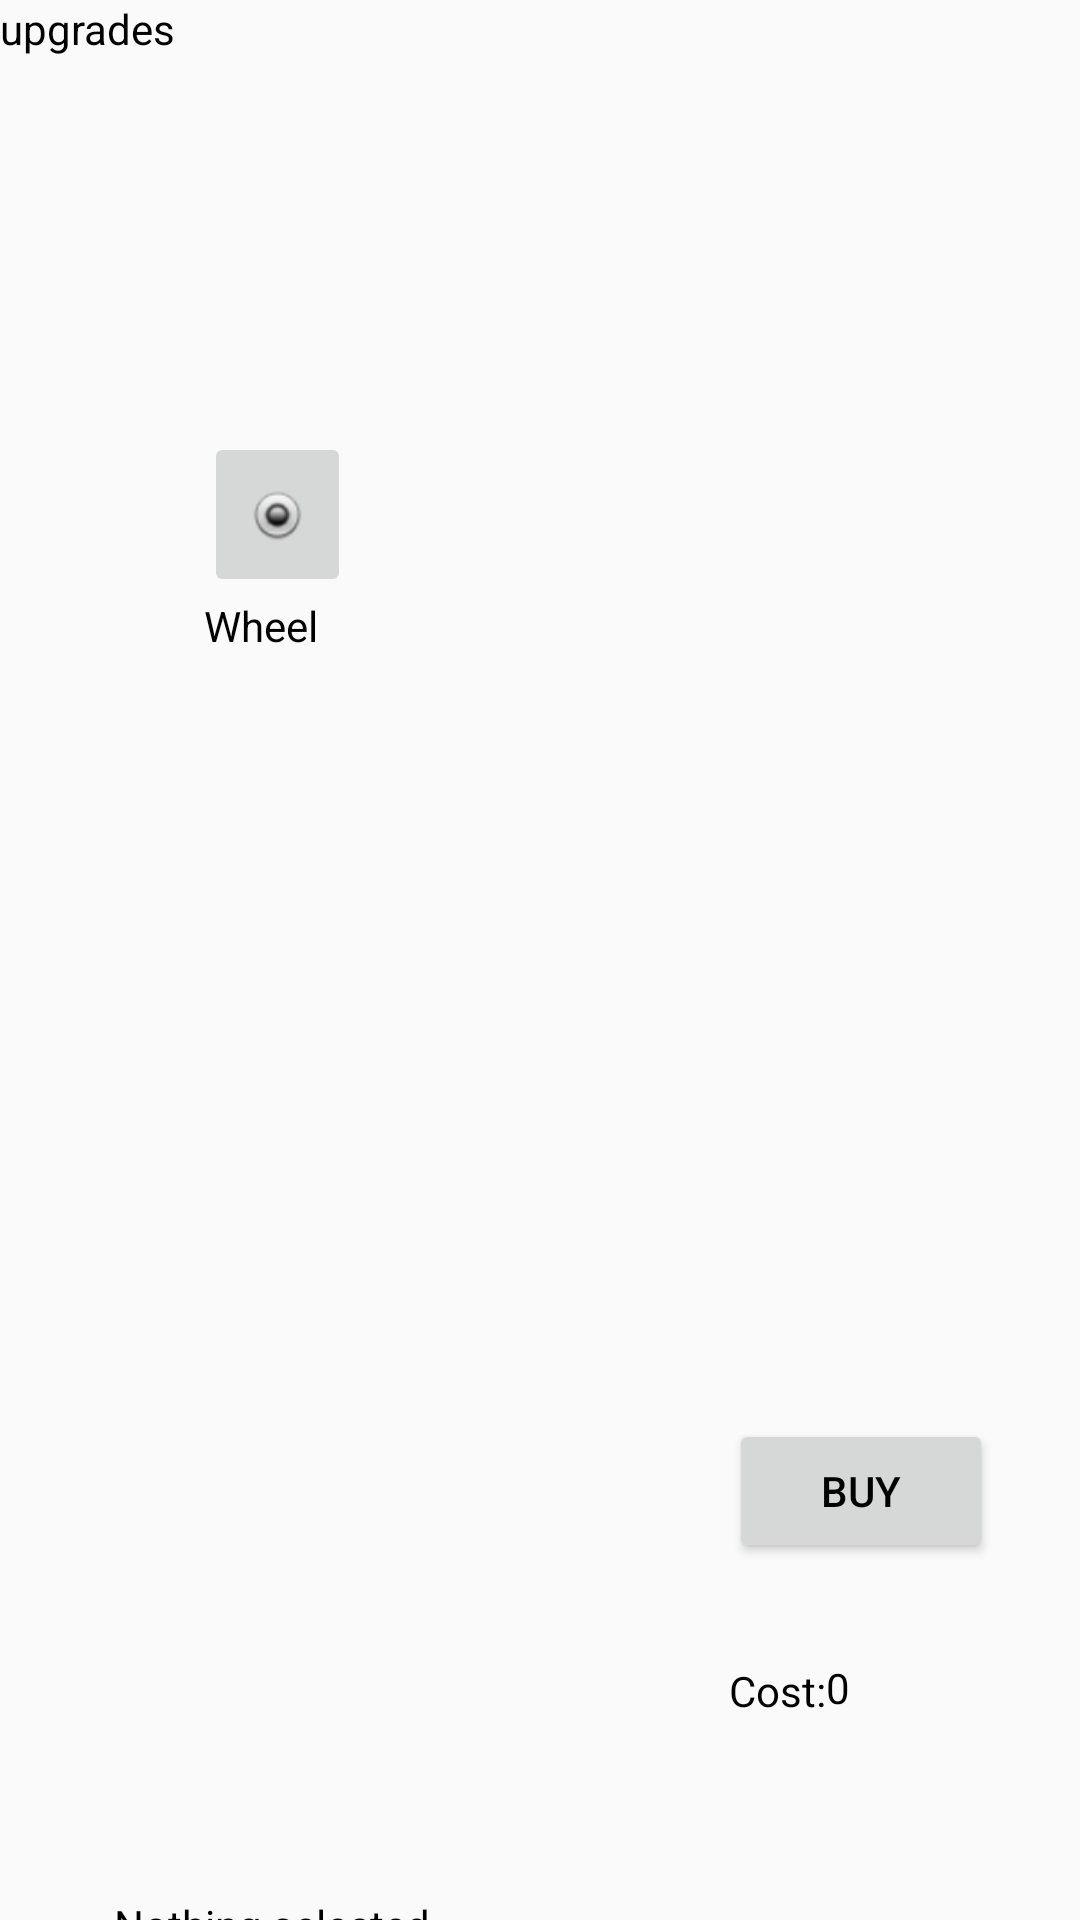

Reconstruct the res/layout file that produces this screen, plus the resources it refers to.
<!-- AndroidManifest.xml: application theme AppTheme.Fullscreen -->
<!-- res/layout/upgrades.xml -->
<?xml version="1.0" encoding="utf-8"?>
<android.support.constraint.ConstraintLayout xmlns:android="http://schemas.android.com/apk/res/android"
                                             xmlns:app="http://schemas.android.com/apk/res-auto" xmlns:tools="http://schemas.android.com/tools" android:layout_width="match_parent"
                                             android:layout_height="match_parent">

    <TextView
            android:text="upgrades"
            android:layout_width="wrap_content"
            android:layout_height="wrap_content" tools:layout_editor_absoluteY="355dp"
            tools:layout_editor_absoluteX="176dp" android:id="@+id/textView7"/>
    <ImageButton
            android:layout_width="49dp"
            android:layout_height="55dp" app:srcCompat="@android:drawable/radiobutton_on_background"
            android:id="@+id/imageButtonWheel"
            app:layout_constraintTop_toTopOf="parent"
            android:layout_marginTop="144dp" app:layout_constraintStart_toStartOf="parent"
            android:layout_marginStart="68dp"/>
    <TextView
            android:text="Wheel"
            android:layout_width="0dp"
            android:layout_height="wrap_content"
            android:id="@+id/textView"
            app:layout_constraintTop_toBottomOf="@+id/imageButtonWheel"
            app:layout_constraintStart_toStartOf="@+id/imageButtonWheel"
            app:layout_constraintEnd_toEndOf="@+id/imageButtonWheel"/>
    <Button
            android:text="Buy"
            android:layout_width="wrap_content"
            android:layout_height="wrap_content"
            android:id="@+id/buttonBuyUpgrade"
            app:layout_constraintTop_toTopOf="parent" android:layout_marginTop="473dp"
            app:layout_constraintStart_toStartOf="parent" android:layout_marginStart="243dp"/>
    <TextView
            android:text="Cost:"
            android:layout_width="wrap_content"
            android:layout_height="wrap_content"
            android:id="@+id/textUpgradeCost" android:layout_marginTop="33dp"
            app:layout_constraintTop_toBottomOf="@+id/buttonBuyUpgrade" app:layout_constraintStart_toStartOf="parent"
            android:layout_marginStart="243dp"/>
    <TextView
            android:text="Nothing selected"
            android:layout_width="wrap_content"
            android:layout_height="wrap_content"
            android:id="@+id/textUpgradeInfo" app:layout_constraintStart_toStartOf="parent"
            android:layout_marginStart="38dp" android:layout_marginTop="414dp"
            app:layout_constraintTop_toBottomOf="@+id/textView"/>
    <TextView
            android:text="0"
            android:layout_width="wrap_content"
            android:layout_height="wrap_content"
            android:id="@+id/textUpgradeCostAm" app:layout_constraintStart_toEndOf="@+id/textUpgradeCost"
            android:layout_marginTop="32dp" app:layout_constraintTop_toBottomOf="@+id/buttonBuyUpgrade"/>
</android.support.constraint.ConstraintLayout>
<!-- resources referenced by this layout -->
<resources>
  <style name="AppTheme.Fullscreen">
          <item name="windowActionBar">false</item>
          <item name="windowNoTitle">true</item>
          <item name="android:windowFullscreen">true</item>
          
          <item name="alertDialogTheme">@style/AlertDialogTheme</item>
          
          <item name="android:textColor">#000000</item>
  
      </style>
  <style name="AlertDialogTheme" parent="Theme.AppCompat.Light.Dialog.Alert">
          <item name="buttonBarNegativeButtonStyle">@style/NegativeButtonStyle</item>
          <item name="buttonBarPositiveButtonStyle">@style/PositiveButtonStyle</item>
          <item name="android:layoutDirection">ltr</item>
      </style>
  <style name="NegativeButtonStyle" parent="Widget.AppCompat.Button.ButtonBar.AlertDialog">
          <item name="android:textColor">#000</item>
      </style>
  <style name="PositiveButtonStyle" parent="Widget.AppCompat.Button.ButtonBar.AlertDialog">
          <item name="android:textColor">#000</item>
      </style>
</resources>
